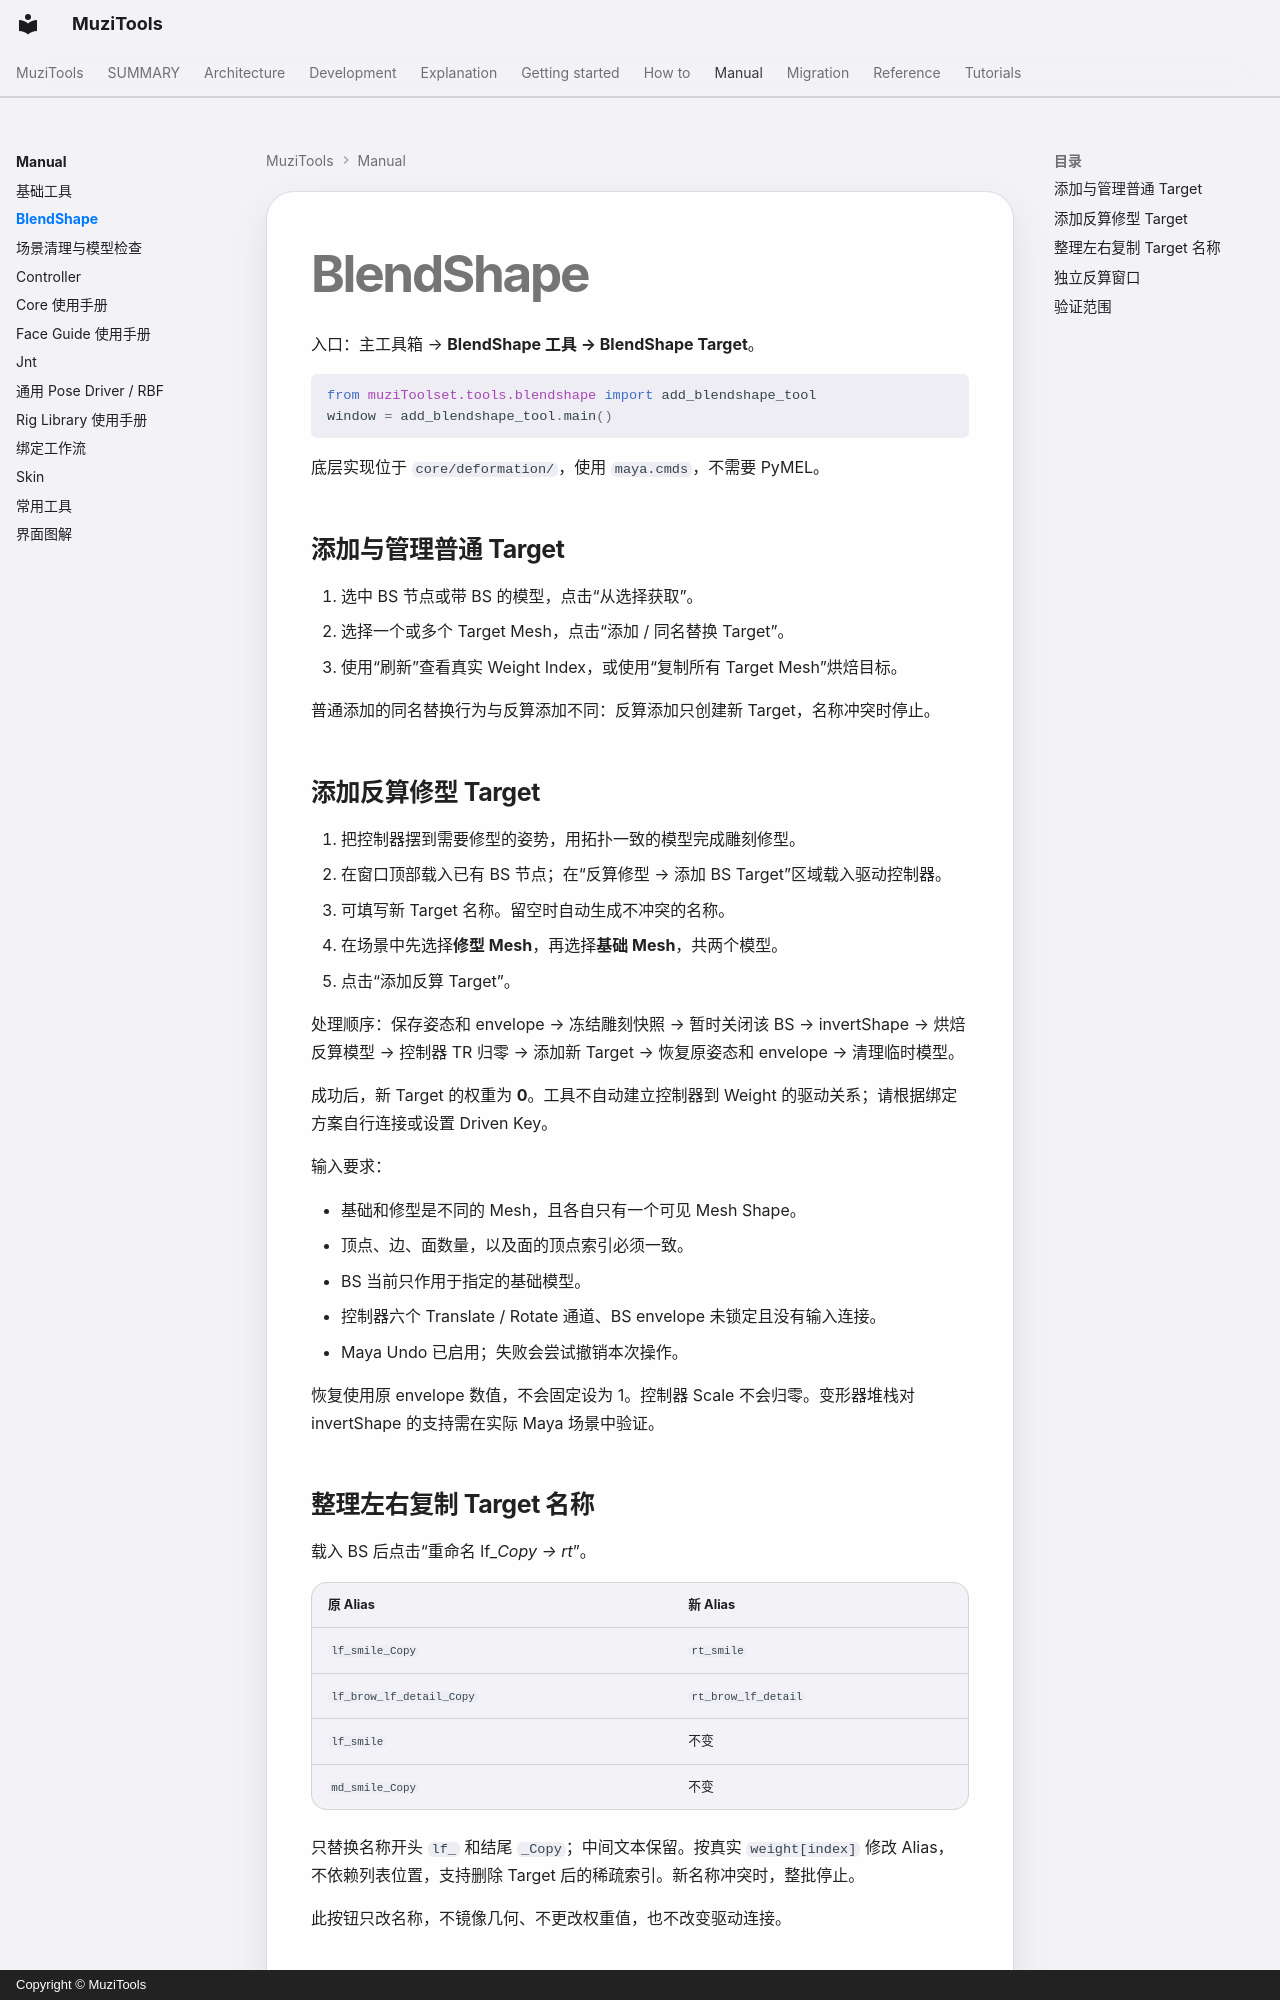

repository: MuZiMuZi/muziToolset · page: manual/blendshape/index.html · generator: mkdocs · copyright: Copyright © MuziTools

# BlendShape

入口：主工具箱 → **BlendShape 工具 → BlendShape Target**。

```python
from muziToolset.tools.blendshape import add_blendshape_tool
window = add_blendshape_tool.main()
```

底层实现位于 `core/deformation/`，使用 `maya.cmds`，不需要 PyMEL。

## 添加与管理普通 Target

1. 选中 BS 节点或带 BS 的模型，点击“从选择获取”。
2. 选择一个或多个 Target Mesh，点击“添加 / 同名替换 Target”。
3. 使用“刷新”查看真实 Weight Index，或使用“复制所有 Target Mesh”烘焙目标。

普通添加的同名替换行为与反算添加不同：反算添加只创建新 Target，名称冲突时停止。

## 添加反算修型 Target

1. 把控制器摆到需要修型的姿势，用拓扑一致的模型完成雕刻修型。
2. 在窗口顶部载入已有 BS 节点；在“反算修型 → 添加 BS Target”区域载入驱动控制器。
3. 可填写新 Target 名称。留空时自动生成不冲突的名称。
4. 在场景中先选择**修型 Mesh**，再选择**基础 Mesh**，共两个模型。
5. 点击“添加反算 Target”。

处理顺序：保存姿态和 envelope → 冻结雕刻快照 → 暂时关闭该 BS → invertShape → 烘焙反算模型 → 控制器 TR 归零 → 添加新 Target → 恢复原姿态和 envelope → 清理临时模型。

成功后，新 Target 的权重为 **0**。工具不自动建立控制器到 Weight 的驱动关系；请根据绑定方案自行连接或设置 Driven Key。

输入要求：

- 基础和修型是不同的 Mesh，且各自只有一个可见 Mesh Shape。
- 顶点、边、面数量，以及面的顶点索引必须一致。
- BS 当前只作用于指定的基础模型。
- 控制器六个 Translate / Rotate 通道、BS envelope 未锁定且没有输入连接。
- Maya Undo 已启用；失败会尝试撤销本次操作。

恢复使用原 envelope 数值，不会固定设为 1。控制器 Scale 不会归零。变形器堆栈对 invertShape 的支持需在实际 Maya 场景中验证。

## 整理左右复制 Target 名称

载入 BS 后点击“重命名 lf_*_Copy → rt_*”。

| 原 Alias | 新 Alias |
|---|---|
| `lf_smile_Copy` | `rt_smile` |
| `lf_brow_lf_detail_Copy` | `rt_brow_lf_detail` |
| `lf_smile` | 不变 |
| `md_smile_Copy` | 不变 |

只替换名称开头 `lf_` 和结尾 `_Copy`；中间文本保留。按真实 `weight[index]` 修改 Alias，不依赖列表位置，支持删除 Target 后的稀疏索引。新名称冲突时，整批停止。

此按钮只改名称，不镜像几何、不更改权重值，也不改变驱动连接。
